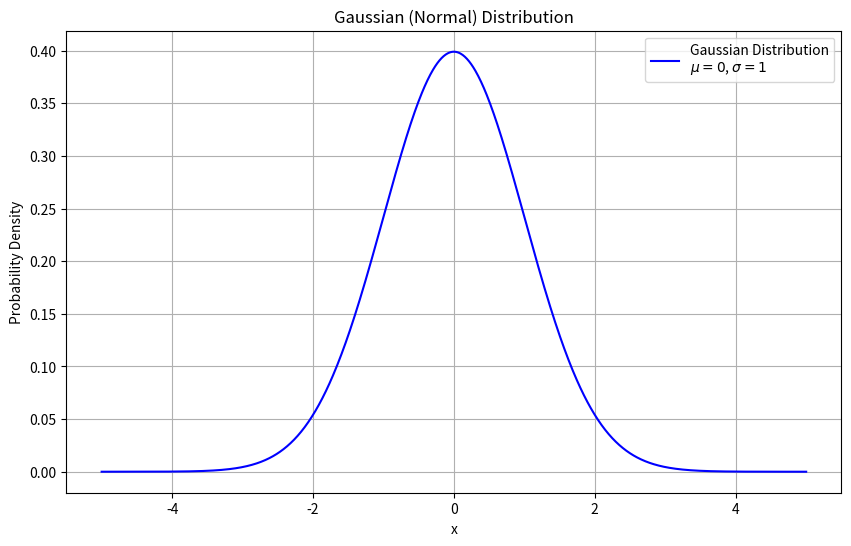

Python code for this plot:
import numpy as np
import matplotlib.pyplot as plt

# Define the Gaussian (Normal) distribution function
def gaussian(x, mu, sigma):
    """
    Compute the Gaussian distribution (Normal distribution) PDF.
    
    Parameters:
    - x: array-like, values at which to compute the PDF
    - mu: mean of the distribution
    - sigma: standard deviation of the distribution
    
    Returns:
    - PDF values for the input array
    """
    return (1 / (np.sqrt(2 * np.pi * sigma**2))) * np.exp(-0.5 * ((x - mu)**2 / sigma**2))

# Parameters for the Gaussian distribution
mu = 0       # Mean
sigma = 1    # Standard deviation

# Generate a range of x values
x = np.linspace(-5, 5, 1000)

# Compute the Gaussian PDF
pdf = gaussian(x, mu, sigma)

# Plot the Gaussian distribution
plt.figure(figsize=(10, 6))
plt.plot(x, pdf, label=f'Gaussian Distribution\n$\mu={mu}$, $\sigma={sigma}$', color='b')
plt.xlabel('x')
plt.ylabel('Probability Density')
plt.title('Gaussian (Normal) Distribution')
plt.grid(True)
plt.legend()
plt.show()
